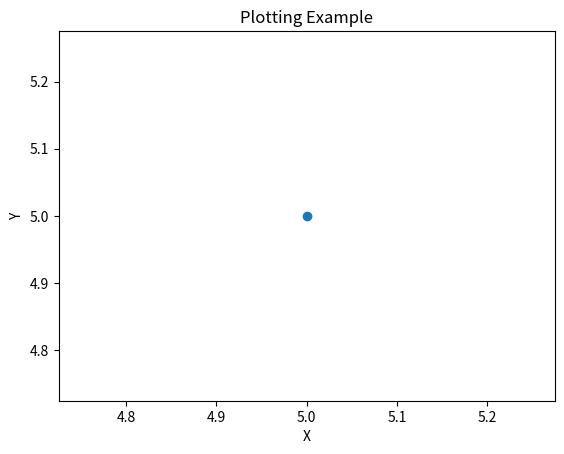

Write the Python code that produced this figure.
import matplotlib.pyplot as plt

plt.plot(5, 5, "o")
plt.ylabel("Y")
plt.xlabel("X")
plt.title("Plotting Example")

plt.show()